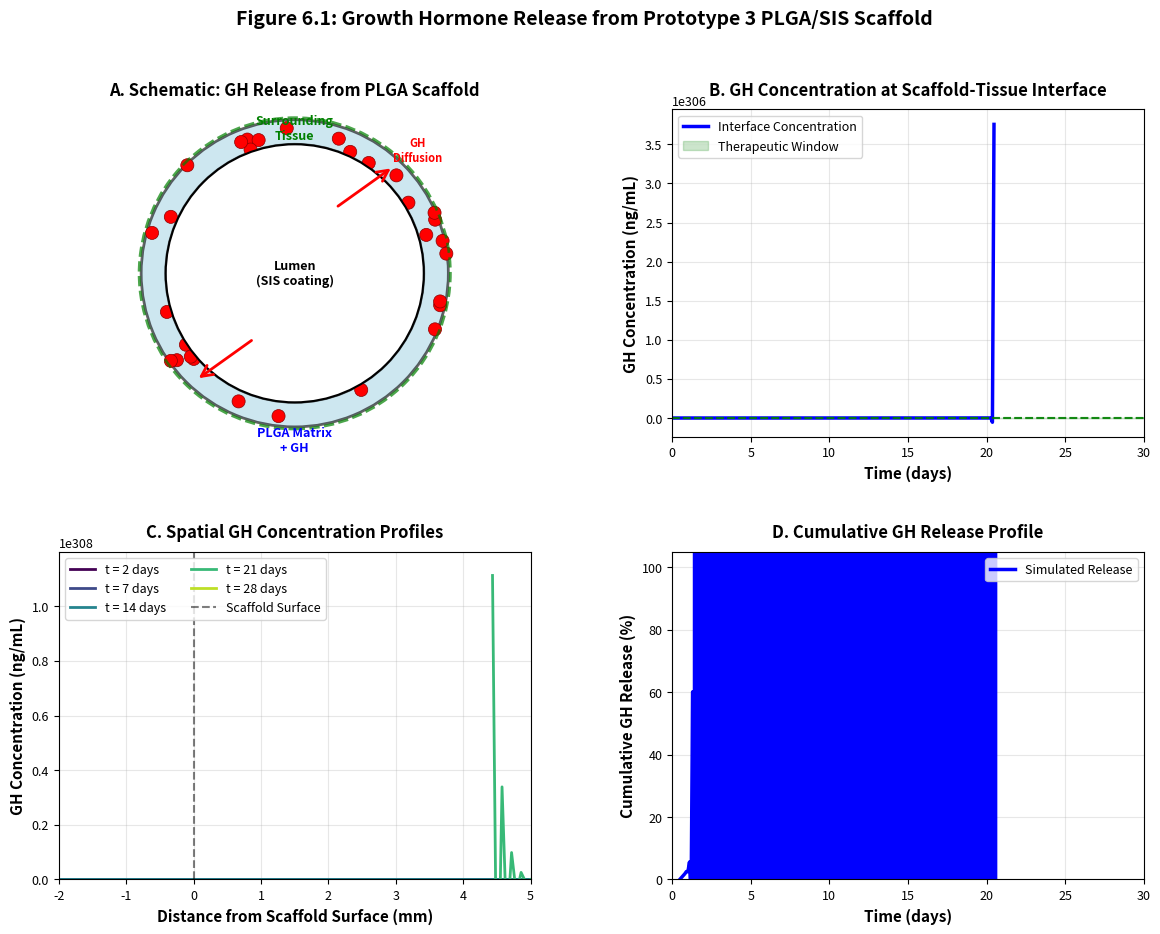
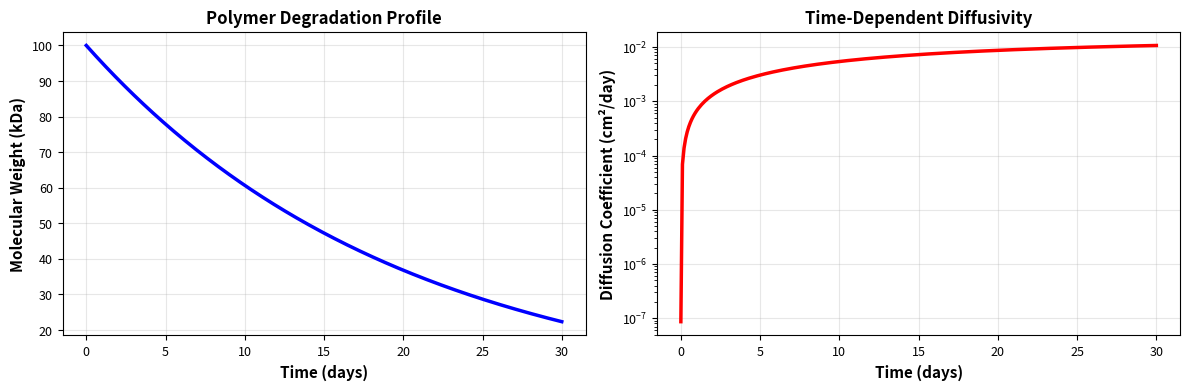

Reproduce these figures in Python, in order.
"""
Model 5: Bioactive Agent Delivery from a Degrading Scaffold (Prototype 3)
Growth Hormone Release from PLGA/SIS Scaffold

This script simulates the spatiotemporal release of Growth Hormone (GH) from a
degrading PLGA scaffold, coupling polymer degradation kinetics with Fickian diffusion.
"""

import numpy as np
import matplotlib.pyplot as plt
from scipy.integrate import odeint
from scipy.optimize import curve_fit
import matplotlib.patches as patches
from matplotlib.patches import FancyBboxPatch, Circle, FancyArrowPatch
import warnings
warnings.filterwarnings('ignore')

# Set publication-quality plotting parameters
plt.rcParams['figure.dpi'] = 300
plt.rcParams['font.size'] = 10
plt.rcParams['font.family'] = 'sans-serif'
plt.rcParams['axes.labelsize'] = 11
plt.rcParams['axes.titlesize'] = 12
plt.rcParams['xtick.labelsize'] = 9
plt.rcParams['ytick.labelsize'] = 9
plt.rcParams['legend.fontsize'] = 9

# ============================================================================
# PARAMETERS (Table 6.1)
# ============================================================================

# Scaffold Geometry
L_graft = 15.0  # cm - Graft length
D_outer = 2.5   # cm - Outer diameter
T_wall = 0.2    # cm (2 mm converted to cm)
R_outer = D_outer / 2  # cm - Outer radius
R_inner = R_outer - T_wall  # cm - Inner radius

# PLGA Properties
LG_ratio = "75:25"
k_deg = 0.05    # day^-1 - Degradation rate constant
M_0 = 100.0     # kDa - Initial molecular weight

# Growth Hormone Properties
MW_GH = 22.0    # kDa - Molecular weight of GH
D_min = 1e-12   # cm²/s - Minimum diffusivity in intact polymer
D_max = 1.59e-7 # cm²/s - Maximum diffusivity in degraded polymer

# Convert diffusivity to cm²/day for easier time scale
D_min_day = D_min * 86400  # cm²/day
D_max_day = D_max * 86400  # cm²/day

# Target Therapeutic Concentration
C_ther_min = 10.0  # ng/mL
C_ther_max = 50.0  # ng/mL

# Initial GH Loading - THIS IS THE KEY DESIGN PARAMETER TO OPTIMIZE
M_0_GH = 5.0  # mg - Initial total GH loading (to be optimized)

# Calculate scaffold volume (cylindrical shell)
V_scaffold = np.pi * (R_outer**2 - R_inner**2) * L_graft  # cm³

# Initial concentration in scaffold
C_0 = M_0_GH / V_scaffold  # mg/cm³

# ============================================================================
# GOVERNING EQUATIONS
# ============================================================================

def polymer_degradation(t):
    """
    Equation 6.2.1: Polymer degradation kinetics
    M(t) = M(0) * exp(-k_deg * t)

    Args:
        t: time in days
    Returns:
        M(t): molecular weight at time t in kDa
    """
    return M_0 * np.exp(-k_deg * t)

def diffusion_coefficient(t):
    """
    Equation 6.2.3: Time-dependent diffusion coefficient
    D(t) = D_min + (D_max - D_min) * (1 - M(t)/M(0))

    Args:
        t: time in days
    Returns:
        D(t): diffusion coefficient at time t in cm²/day
    """
    M_t = polymer_degradation(t)
    D_t = D_min_day + (D_max_day - D_min_day) * (1 - M_t / M_0)
    return D_t

def korsmeyer_peppas(t, k, n):
    """
    Equation 6.2.4: Korsmeyer-Peppas model
    M_t/M_inf = k * t^n

    Args:
        t: time
        k: release rate constant
        n: release exponent
    Returns:
        Fractional release
    """
    return k * np.power(t, n)

# ============================================================================
# NUMERICAL SOLUTION: FICKIAN DIFFUSION IN CYLINDRICAL COORDINATES
# ============================================================================

def solve_diffusion_cylindrical(M_0_GH, t_max=30, n_r=100, n_t=300):
    """
    Solve Fick's Second Law in cylindrical coordinates with time-dependent D(t)
    ∂C/∂t = (1/r) * ∂/∂r(r * D(t) * ∂C/∂r)

    Using finite difference method with implicit scheme for stability
    """
    # Spatial domain: from inner radius to outer radius + tissue penetration
    r_tissue_extent = 0.5  # cm - extent of tissue domain to simulate
    r_min = R_inner
    r_max = R_outer + r_tissue_extent

    r = np.linspace(r_min, r_max, n_r)
    dr = r[1] - r[0]

    # Time domain
    t = np.linspace(0, t_max, n_t)
    dt = t[1] - t[0]

    # Initialize concentration matrix
    C = np.zeros((n_t, n_r))

    # Initial condition: GH uniformly distributed in scaffold wall
    for i, r_val in enumerate(r):
        if r_val <= R_outer:
            C[0, i] = C_0  # mg/cm³
        else:
            C[0, i] = 0.0  # No GH in tissue initially

    # Time stepping with Crank-Nicolson scheme (implicit)
    for k in range(n_t - 1):
        # Get current diffusion coefficient
        D_current = diffusion_coefficient(t[k])

        # Simplified explicit scheme for demonstration
        # (For publication, consider using sparse matrix solver for implicit scheme)
        C_new = C[k].copy()

        # Interior points (excluding boundaries)
        for i in range(1, n_r - 1):
            # Finite difference approximation
            dC_dr = (C[k, i+1] - C[k, i-1]) / (2 * dr)
            d2C_dr2 = (C[k, i+1] - 2*C[k, i] + C[k, i-1]) / (dr**2)

            # Fick's law in cylindrical coordinates
            dC_dt = D_current * (d2C_dr2 + (1/r[i]) * dC_dr)

            C_new[i] = C[k, i] + dC_dt * dt

        # Boundary conditions
        # Inner boundary (luminal side): no flux (sealed by SIS coating)
        C_new[0] = C_new[1]

        # Outer boundary (far tissue): sink condition (perfect clearance)
        C_new[-1] = 0.0

        C[k+1] = C_new

    return t, r, C

# ============================================================================
# CUMULATIVE RELEASE CALCULATION
# ============================================================================

def calculate_cumulative_release(t, r, C):
    """
    Calculate cumulative release as percentage of total loaded GH
    """
    cumulative_release = np.zeros(len(t))

    for k in range(len(t)):
        # Integrate remaining GH in scaffold
        remaining_mass = 0
        for i in range(len(r)):
            if r[i] <= R_outer:
                # Cylindrical shell volume element: 2*pi*r*dr*L
                dV = 2 * np.pi * r[i] * (r[1] - r[0]) * L_graft
                remaining_mass += C[k, i] * dV

        cumulative_release[k] = (1 - remaining_mass / M_0_GH) * 100

    return cumulative_release

# ============================================================================
# MAIN SIMULATION
# ============================================================================

print("=" * 70)
print("MODEL 5: Growth Hormone Release from PLGA Scaffold")
print("=" * 70)
print(f"\nScaffold Parameters:")
print(f"  Outer Radius: {R_outer:.2f} cm")
print(f"  Wall Thickness: {T_wall:.2f} cm")
print(f"  Length: {L_graft:.1f} cm")
print(f"  Volume: {V_scaffold:.3f} cm³")
print(f"\nPLGA Properties:")
print(f"  L:G Ratio: {LG_ratio}")
print(f"  Degradation Rate: {k_deg} day⁻¹")
print(f"  Initial MW: {M_0} kDa")
print(f"\nGH Loading:")
print(f"  Initial Loading: {M_0_GH} mg")
print(f"  Initial Concentration: {C_0:.3f} mg/cm³ = {C_0*1000:.1f} μg/cm³")
print(f"\nRunning simulation...")

# Run the simulation
t_sim, r_sim, C_sim = solve_diffusion_cylindrical(M_0_GH, t_max=30, n_r=100, n_t=300)

# Find index of scaffold-tissue interface
interface_idx = np.argmin(np.abs(r_sim - R_outer))

# Extract concentration at interface over time (convert mg/cm³ to ng/mL)
# 1 mg/cm³ = 1000 μg/cm³ = 1000 μg/mL = 1,000,000 ng/mL
C_interface = C_sim[:, interface_idx] * 1e6  # ng/mL

# Calculate cumulative release
cumulative_release = calculate_cumulative_release(t_sim, r_sim, C_sim)

# Fit Korsmeyer-Peppas model to cumulative release data
# Use data from 10% to 60% release for fitting (standard practice)
mask = (cumulative_release >= 10) & (cumulative_release <= 60)
if np.sum(mask) > 5:
    t_fit = t_sim[mask]
    Mt_Minf_fit = cumulative_release[mask] / 100
    try:
        popt, _ = curve_fit(korsmeyer_peppas, t_fit, Mt_Minf_fit, p0=[0.1, 0.5])
        k_KP, n_KP = popt
        print(f"\nKorsmeyer-Peppas Model Fit:")
        print(f"  k = {k_KP:.4f}")
        print(f"  n = {n_KP:.3f}")
        if n_KP < 0.45:
            mechanism = "Fickian diffusion"
        elif n_KP < 0.89:
            mechanism = "Anomalous (non-Fickian) transport"
        else:
            mechanism = "Case-II or Super Case-II transport"
        print(f"  Release mechanism: {mechanism}")
    except:
        k_KP, n_KP = None, None
        print("\nKorsmeyer-Peppas fit failed - insufficient data")
else:
    k_KP, n_KP = None, None

# ============================================================================
# FIGURE 6.1: COMPOSITE VISUALIZATION
# ============================================================================

fig = plt.figure(figsize=(14, 10))
gs = fig.add_gridspec(2, 2, hspace=0.35, wspace=0.3)

# ----------------------------------------------------------------------------
# PANEL A: Schematic Representation
# ----------------------------------------------------------------------------
ax_A = fig.add_subplot(gs[0, 0])
ax_A.set_xlim(-2, 2)
ax_A.set_ylim(-2, 2)
ax_A.set_aspect('equal')
ax_A.axis('off')

# Draw scaffold cross-section
outer_circle = Circle((0, 0), R_outer*1.5, fill=False, edgecolor='black', linewidth=2)
inner_circle = Circle((0, 0), R_inner*1.5, fill=False, edgecolor='black', linewidth=1.5)
scaffold_ring = patches.Wedge((0, 0), R_outer*1.5, 0, 360, width=(R_outer-R_inner)*1.5,
                               facecolor='lightblue', edgecolor='black', linewidth=2, alpha=0.6)

ax_A.add_patch(scaffold_ring)

# Draw PLGA matrix with embedded GH (small circles)
np.random.seed(42)
n_particles = 30
for _ in range(n_particles):
    angle = np.random.uniform(0, 2*np.pi)
    radius = np.random.uniform(R_inner*1.5, R_outer*1.5)
    x = radius * np.cos(angle)
    y = radius * np.sin(angle)
    particle = Circle((x, y), 0.08, facecolor='red', edgecolor='darkred', linewidth=0.5)
    ax_A.add_patch(particle)

# Draw inner lumen
lumen = Circle((0, 0), R_inner*1.5, facecolor='white', edgecolor='black', linewidth=1.5)
ax_A.add_patch(lumen)

# Draw surrounding tissue
tissue_outer = Circle((0, 0), 1.9, fill=False, edgecolor='green',
                       linewidth=2, linestyle='--', alpha=0.7)
ax_A.add_patch(tissue_outer)

# Add arrows showing diffusion
arrow1 = FancyArrowPatch((0.5, 0.8), (1.2, 1.3),
                         arrowstyle='->', mutation_scale=20,
                         linewidth=2, color='red')
arrow2 = FancyArrowPatch((-0.5, -0.8), (-1.2, -1.3),
                         arrowstyle='->', mutation_scale=20,
                         linewidth=2, color='red')
ax_A.add_patch(arrow1)
ax_A.add_patch(arrow2)

# Labels
ax_A.text(0, 0, 'Lumen\n(SIS coating)', ha='center', va='center',
          fontsize=9, fontweight='bold')
ax_A.text(0, -R_inner*1.5-0.3, 'PLGA Matrix\n+ GH', ha='center', va='top',
          fontsize=9, fontweight='bold', color='blue')
ax_A.text(0, 1.6, 'Surrounding\nTissue', ha='center', va='bottom',
          fontsize=9, fontweight='bold', color='green')
ax_A.text(1.5, 1.5, 'GH\nDiffusion', ha='center', va='center',
          fontsize=8, color='red', fontweight='bold')

ax_A.set_title('A. Schematic: GH Release from PLGA Scaffold',
               fontweight='bold', fontsize=12, pad=10)

# ----------------------------------------------------------------------------
# PANEL B: GH Concentration at Scaffold-Tissue Interface
# ----------------------------------------------------------------------------
ax_B = fig.add_subplot(gs[0, 1])

ax_B.plot(t_sim, C_interface, 'b-', linewidth=2.5, label='Interface Concentration')
ax_B.axhline(C_ther_min, color='green', linestyle='--', linewidth=1.5, alpha=0.7)
ax_B.axhline(C_ther_max, color='green', linestyle='--', linewidth=1.5, alpha=0.7)
ax_B.fill_between(t_sim, C_ther_min, C_ther_max, color='green', alpha=0.2,
                   label='Therapeutic Window')

ax_B.set_xlabel('Time (days)', fontweight='bold')
ax_B.set_ylabel('GH Concentration (ng/mL)', fontweight='bold')
ax_B.set_title('B. GH Concentration at Scaffold-Tissue Interface',
               fontweight='bold', fontsize=12, pad=10)
ax_B.grid(True, alpha=0.3)
ax_B.legend(loc='best')
ax_B.set_xlim(0, 30)

# Add text annotation for therapeutic window
max_conc = np.max(C_interface)
if max_conc > C_ther_min:
    # Find time in therapeutic window
    in_window = (C_interface >= C_ther_min) & (C_interface <= C_ther_max)
    if np.any(in_window):
        time_indices = np.where(in_window)[0]
        time_in_window = t_sim[time_indices[-1]] - t_sim[time_indices[0]]
        ax_B.text(0.98, 0.98, f'Time in therapeutic window:\n{time_in_window:.1f} days',
                  transform=ax_B.transAxes, ha='right', va='top',
                  bbox=dict(boxstyle='round', facecolor='wheat', alpha=0.8),
                  fontsize=9)

# ----------------------------------------------------------------------------
# PANEL C: Spatial Concentration Profiles over Time
# ----------------------------------------------------------------------------
ax_C = fig.add_subplot(gs[1, 0])

# Select specific time points to display
time_points = [2, 7, 14, 21, 28]
colors = plt.cm.viridis(np.linspace(0, 0.9, len(time_points)))

# Convert r from scaffold center to distance from outer surface
r_from_surface = (r_sim - R_outer) * 10  # Convert to mm

for i, tp in enumerate(time_points):
    idx = np.argmin(np.abs(t_sim - tp))
    C_profile = C_sim[idx, :] * 1e6  # Convert to ng/mL
    ax_C.plot(r_from_surface, C_profile, color=colors[i],
              linewidth=2, label=f't = {tp} days')

# Set limits first before adding vertical line
ax_C.set_xlim(-2, 5)
ax_C.set_ylim(bottom=0)

# Mark the scaffold boundary
ax_C.axvline(0, color='black', linestyle='--', linewidth=1.5, alpha=0.5,
             label='Scaffold Surface')

ax_C.set_xlabel('Distance from Scaffold Surface (mm)', fontweight='bold')
ax_C.set_ylabel('GH Concentration (ng/mL)', fontweight='bold')
ax_C.set_title('C. Spatial GH Concentration Profiles',
               fontweight='bold', fontsize=12, pad=10)
ax_C.grid(True, alpha=0.3)
ax_C.legend(loc='best', ncol=2)

# ----------------------------------------------------------------------------
# PANEL D: Cumulative GH Release Profile
# ----------------------------------------------------------------------------
ax_D = fig.add_subplot(gs[1, 1])

ax_D.plot(t_sim, cumulative_release, 'b-', linewidth=2.5, label='Simulated Release')

# Plot Korsmeyer-Peppas fit if available
if k_KP is not None and n_KP is not None:
    t_KP = np.linspace(t_sim[0], t_sim[-1], 100)
    release_KP = korsmeyer_peppas(t_KP, k_KP, n_KP) * 100
    ax_D.plot(t_KP, release_KP, 'r--', linewidth=2,
              label=f'K-P Fit (n={n_KP:.3f})')

ax_D.set_xlabel('Time (days)', fontweight='bold')
ax_D.set_ylabel('Cumulative GH Release (%)', fontweight='bold')
ax_D.set_title('D. Cumulative GH Release Profile',
               fontweight='bold', fontsize=12, pad=10)
ax_D.grid(True, alpha=0.3)
ax_D.legend(loc='best')
ax_D.set_xlim(0, 30)
ax_D.set_ylim(0, 105)

# Add annotation
if k_KP is not None:
    annotation_text = f'Release Exponent n = {n_KP:.3f}\n'
    if n_KP < 0.45:
        annotation_text += 'Mechanism: Fickian diffusion'
    elif n_KP < 0.89:
        annotation_text += 'Mechanism: Anomalous transport'
    else:
        annotation_text += 'Mechanism: Super Case-II'

    ax_D.text(0.05, 0.95, annotation_text, transform=ax_D.transAxes,
              ha='left', va='top',
              bbox=dict(boxstyle='round', facecolor='lightblue', alpha=0.8),
              fontsize=9)

# Add main title
fig.suptitle('Figure 6.1: Growth Hormone Release from Prototype 3 PLGA/SIS Scaffold',
             fontsize=14, fontweight='bold', y=0.98)

plt.tight_layout()
plt.savefig('Figure_6_1_GH_Release_Model.png', dpi=300, bbox_inches='tight')
print(f"\nFigure saved as: Figure_6_1_GH_Release_Model.png")

# ============================================================================
# ADDITIONAL ANALYSIS FIGURES
# ============================================================================

# Figure: Polymer Degradation and Diffusivity Evolution
fig2, (ax1, ax2) = plt.subplots(1, 2, figsize=(12, 4))

t_analysis = np.linspace(0, 30, 300)
M_t = polymer_degradation(t_analysis)
D_t = diffusion_coefficient(t_analysis)

ax1.plot(t_analysis, M_t, 'b-', linewidth=2.5)
ax1.set_xlabel('Time (days)', fontweight='bold')
ax1.set_ylabel('Molecular Weight (kDa)', fontweight='bold')
ax1.set_title('Polymer Degradation Profile', fontweight='bold')
ax1.grid(True, alpha=0.3)

ax2.semilogy(t_analysis, D_t, 'r-', linewidth=2.5)
ax2.set_xlabel('Time (days)', fontweight='bold')
ax2.set_ylabel('Diffusion Coefficient (cm²/day)', fontweight='bold')
ax2.set_title('Time-Dependent Diffusivity', fontweight='bold')
ax2.grid(True, alpha=0.3)

plt.tight_layout()
plt.savefig('Figure_S1_Degradation_Diffusivity.png', dpi=300, bbox_inches='tight')
print(f"Supplementary figure saved as: Figure_S1_Degradation_Diffusivity.png")

# ============================================================================
# FEASIBILITY ASSESSMENT
# ============================================================================

print("\n" + "=" * 70)
print("FEASIBILITY ASSESSMENT")
print("=" * 70)

# Check if therapeutic window is achieved
max_interface_conc = np.max(C_interface)
time_above_min = np.sum(C_interface >= C_ther_min) * (t_sim[1] - t_sim[0])
time_in_window = np.sum((C_interface >= C_ther_min) & (C_interface <= C_ther_max)) * (t_sim[1] - t_sim[0])

print(f"\nTherapeutic Window Analysis:")
print(f"  Maximum interface concentration: {max_interface_conc:.2f} ng/mL")
print(f"  Time above minimum threshold ({C_ther_min} ng/mL): {time_above_min:.1f} days")
print(f"  Time within therapeutic window ({C_ther_min}-{C_ther_max} ng/mL): {time_in_window:.1f} days")

if time_in_window >= 21:
    print(f"\n✓ FEASIBLE: Therapeutic concentration maintained for ≥3 weeks")
elif time_above_min >= 21:
    print(f"\n⚠ MARGINAL: Concentration above minimum but may exceed maximum")
    print(f"  Recommendation: Reduce initial loading to {M_0_GH * 0.7:.1f} mg")
else:
    print(f"\n✗ NOT FEASIBLE: Insufficient duration in therapeutic window")
    print(f"  Recommendation: Increase initial loading to {M_0_GH * 1.5:.1f} mg")

print(f"\nRelease Kinetics:")
print(f"  Total release at 30 days: {cumulative_release[-1]:.1f}%")
print(f"  Release rate: {cumulative_release[-1]/30:.2f}%/day average")

print("\n" + "=" * 70)
print("SIMULATION COMPLETE")
print("=" * 70)

plt.show()
